Photos from the image-classification dataset "'HG'_EUROSAT_16" in the GitHub repository GiovanniBillo/data-poisoning. Its 10 classes are: annual crop, forest, herbaceous vegetation, highway, industrial buildings, pasture, permanent crop, residential buildings, river, sea or lake.

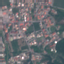
Label: residential buildings

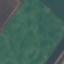
Label: annual crop

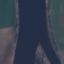
Label: river

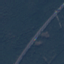
Label: highway

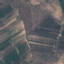
Label: permanent crop

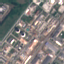
Label: industrial buildings
